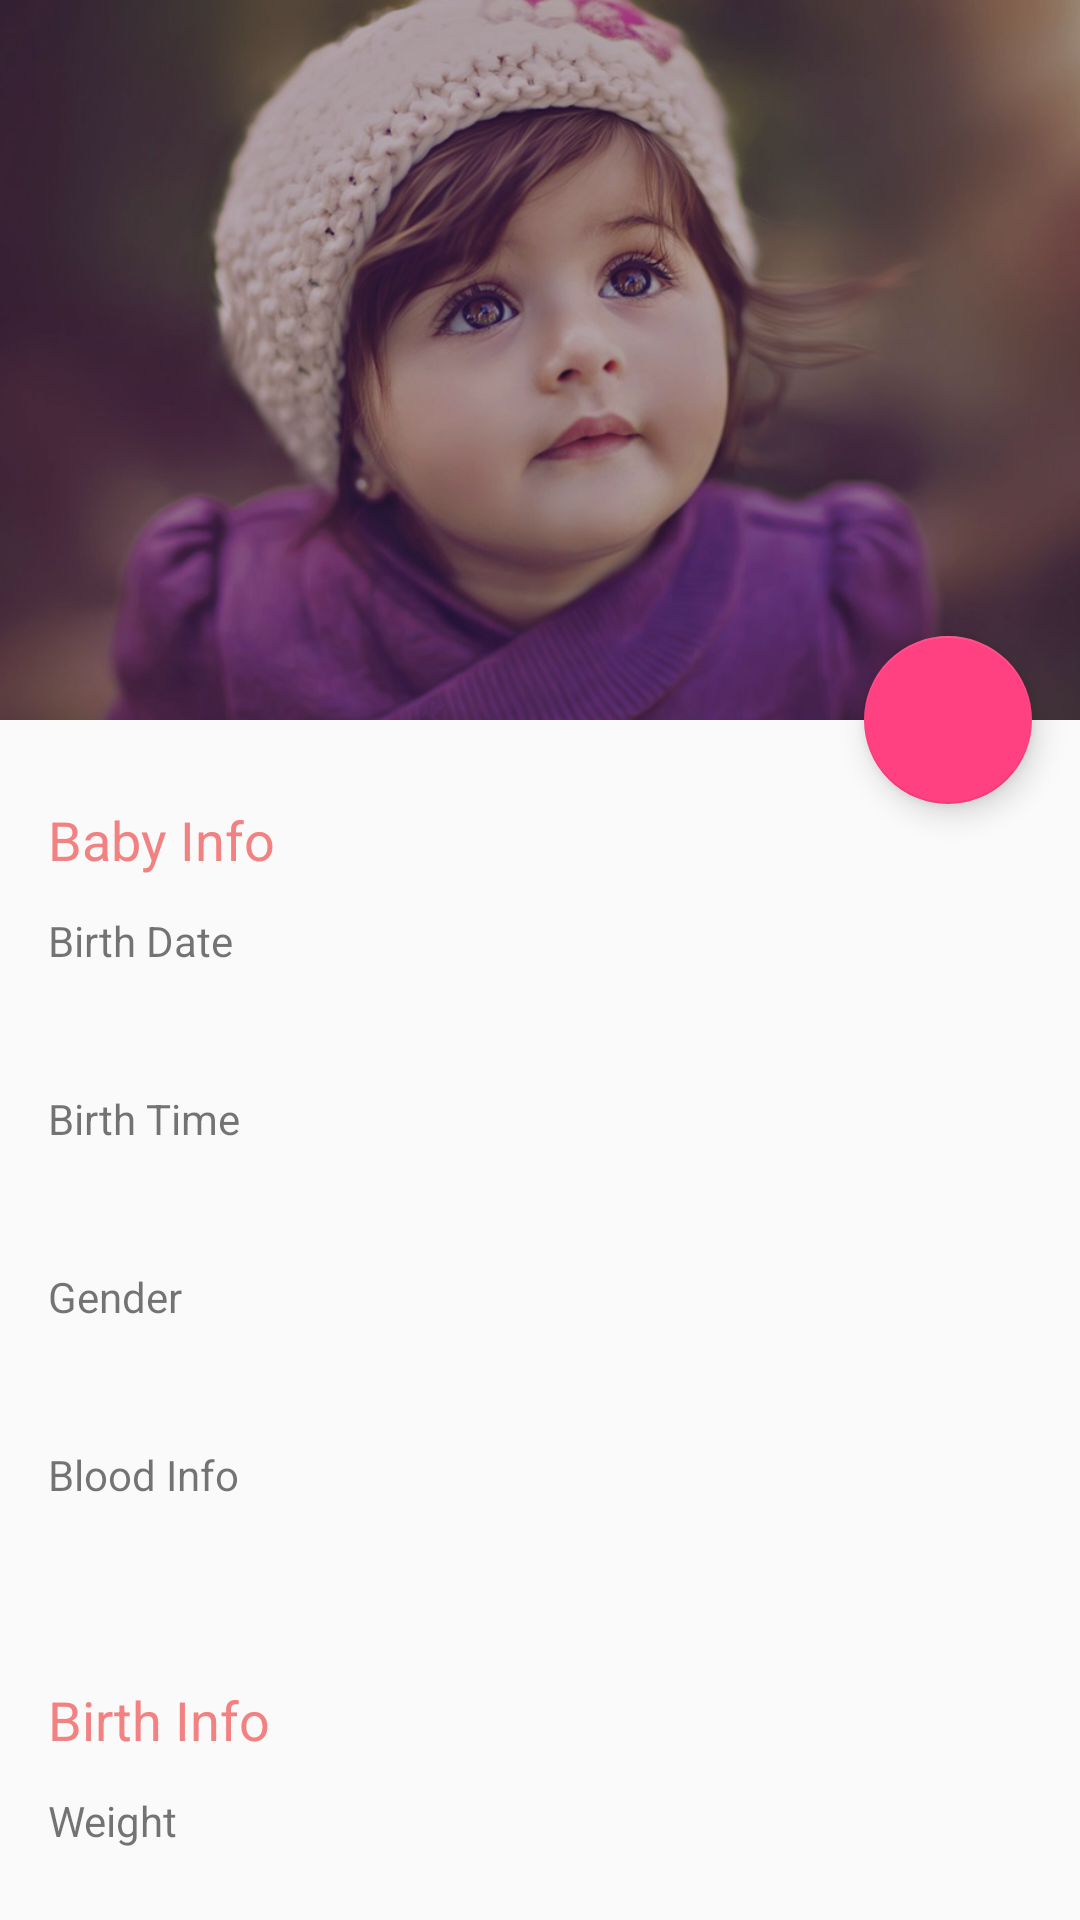

Android layout source for this screen:
<!-- AndroidManifest.xml: activity theme AppTheme.NoActionBar -->
<!-- res/layout/activity_scrolling.xml -->
<?xml version="1.0" encoding="utf-8"?>
<android.support.design.widget.CoordinatorLayout xmlns:android="http://schemas.android.com/apk/res/android"
    android:id="@+id/layout_main"
    xmlns:app="http://schemas.android.com/apk/res-auto"
    xmlns:tools="http://schemas.android.com/tools"
    android:layout_width="match_parent"
    android:layout_height="match_parent"
    android:fitsSystemWindows="true"
    tools:context="com.sevenlogics.babynursing.ScrollingActivity">

    <android.support.design.widget.AppBarLayout
        android:id="@+id/app_bar"
        android:layout_width="match_parent"
        android:layout_height="@dimen/app_bar_height"
        android:fitsSystemWindows="true"
        android:theme="@style/AppTheme.AppBarOverlay">

        <android.support.design.widget.CollapsingToolbarLayout
            android:id="@+id/toolbar_layout"
            android:layout_width="match_parent"
            android:layout_height="match_parent"
            android:fitsSystemWindows="true"
            app:contentScrim="?attr/colorPrimary"
            app:layout_scrollFlags="scroll|exitUntilCollapsed">

            <ImageView
                android:id="@+id/banner_img"
                android:layout_width="match_parent"
                android:layout_height="match_parent"
                android:scaleType="centerCrop"
                android:src="@drawable/baby_img" />

            <android.support.v7.widget.Toolbar
                android:id="@+id/toolbar"
                android:layout_width="match_parent"
                android:layout_height="?attr/actionBarSize"
                app:layout_collapseMode="pin"
                app:popupTheme="@style/AppTheme.PopupOverlay" />
        </android.support.design.widget.CollapsingToolbarLayout>
    </android.support.design.widget.AppBarLayout>

    <include layout="@layout/content_scrolling" />

    <android.support.design.widget.FloatingActionButton
        android:id="@+id/fab"
        android:layout_width="wrap_content"
        android:layout_height="wrap_content"
        android:layout_margin="@dimen/fab_margin"
        app:layout_anchor="@id/app_bar"
        app:layout_anchorGravity="bottom|end"
        android:src="@drawable/img_camera"
        android:scaleType="centerInside" />

</android.support.design.widget.CoordinatorLayout>
<!-- res/layout/content_scrolling.xml (included above) -->
<?xml version="1.0" encoding="utf-8"?>
<android.support.v4.widget.NestedScrollView
    xmlns:android="http://schemas.android.com/apk/res/android"
    xmlns:app="http://schemas.android.com/apk/res-auto"
    xmlns:tools="http://schemas.android.com/tools"
    android:layout_width="match_parent"
    android:layout_height="match_parent"
    app:layout_behavior="@string/appbar_scrolling_view_behavior"
    tools:context="com.sevenlogics.babynursing.ScrollingActivity"
    tools:showIn="@layout/activity_scrolling">

    <LinearLayout
        android:layout_width="match_parent"
        android:layout_height="match_parent"
        android:padding="@dimen/dimen16"
        android:orientation="vertical"
        android:focusable="true"
        android:focusableInTouchMode="true">

        <TextView
            style="@style/headerTextViewStyle"
            android:text="@string/string_baby_info" />

        <TextView
            style="@style/subHeaderTextViewStyle"
            android:text="@string/string_birthdate" />

        <TextView
            android:id="@+id/txt_birthdate"
            style="@style/valueTextViewStyle" />

        <Space
            android:layout_width="match_parent"
            android:layout_height="@dimen/dimen8" />

        <TextView
            style="@style/subHeaderTextViewStyle"
            android:text="@string/string_birthtime" />

        <TextView
            android:id="@+id/txt_birthtime"
            style="@style/valueTextViewStyle" />

        <Space
            android:layout_width="match_parent"
            android:layout_height="@dimen/dimen8" />

        <TextView
            style="@style/subHeaderTextViewStyle"
            android:text="@string/string_gender" />

        <TextView
            android:id="@+id/txt_gender"
            style="@style/valueTextViewStyle" />

        <Space
            android:layout_width="match_parent"
            android:layout_height="@dimen/dimen8" />

        <TextView
            style="@style/subHeaderTextViewStyle"
            android:text="@string/string_blood_info" />

        <TextView
            android:id="@+id/txt_blood_info"
            style="@style/valueTextViewStyle" />

        <Space
            android:layout_width="match_parent"
            android:layout_height="@dimen/dimen16" />

        <TextView
            style="@style/headerTextViewStyle"
            android:text="@string/string_birth_info" />

        <TextView
            style="@style/subHeaderTextViewStyle"
            android:text="@string/string_weight" />

        <include
            android:id="@+id/layout_weight"
            layout="@layout/layout_et_txt" />

        <Space
            android:layout_width="match_parent"
            android:layout_height="@dimen/dimen8" />

        <TextView
            style="@style/subHeaderTextViewStyle"
            android:text="@string/string_length" />

        <include
            android:id="@+id/layout_length"
            layout="@layout/layout_et_txt" />

        <Space
            android:layout_width="match_parent"
            android:layout_height="@dimen/dimen8" />

        <TextView
            style="@style/subHeaderTextViewStyle"
            android:text="@string/string_head_size" />

        <include
            android:id="@+id/layout_head_size"
            layout="@layout/layout_et_txt" />

        <Space
            android:layout_width="match_parent"
            android:layout_height="@dimen/dimen8" />

        <TextView
            style="@style/subHeaderTextViewStyle"
            android:text="@string/string_birthplace" />

        <TextView
            android:id="@+id/txt_birthplace"
            style="@style/valueTextViewStyle" />

    </LinearLayout>
</android.support.v4.widget.NestedScrollView>
<!-- res/layout/layout_et_txt.xml (included above) -->
<?xml version="1.0" encoding="utf-8"?>
<LinearLayout xmlns:android="http://schemas.android.com/apk/res/android"
    android:orientation="horizontal"
    android:layout_width="match_parent"
    android:layout_height="wrap_content"
    android:weightSum="1">

    <EditText
        android:id="@+id/layout_edittext"
        android:layout_width="0dp"
        android:layout_height="wrap_content"
        android:layout_weight="0.8"
        android:textAppearance="?android:attr/textAppearanceMedium"
        android:inputType="numberDecimal" />

    <TextView
        android:id="@+id/layout_textview"
        android:layout_width="0dp"
        android:layout_height="match_parent"
        android:layout_weight="0.2"
        android:textAppearance="?android:attr/textAppearanceMedium"
        android:gravity="center" />

</LinearLayout>
<!-- resources referenced by this layout -->
<resources>
  <dimen name="app_bar_height">240dp</dimen>
  <dimen name="dimen16">16dp</dimen>
  <dimen name="dimen8">8dp</dimen>
  <dimen name="fab_margin">16dp</dimen>
  <!-- drawable baby_img: png bitmap (drawable-xhdpi, 305749 bytes) -->
  <string name="string_baby_info">Baby Info</string>
  <string name="string_birth_info">Birth Info</string>
  <string name="string_birthdate">Birth Date</string>
  <string name="string_birthplace">Birthplace</string>
  <string name="string_birthtime">Birth Time</string>
  <string name="string_blood_info">Blood Info</string>
  <string name="string_gender">Gender</string>
  <string name="string_head_size">Head Size</string>
  <string name="string_length">Length</string>
  <string name="string_weight">Weight</string>
  <style name="AppTheme.AppBarOverlay" parent="ThemeOverlay.AppCompat.Dark.ActionBar" />
  <style name="AppTheme.PopupOverlay" parent="ThemeOverlay.AppCompat.Light" />
  <style name="headerTextViewStyle">
          <item name="android:layout_width">match_parent</item>
          <item name="android:layout_height">?android:attr/listPreferredItemHeightSmall</item>
          <item name="android:gravity">center_vertical</item>
          <item name="android:textAppearance">?android:attr/textAppearanceMedium</item>
          <item name="android:textColor">@color/colorPrimary</item>
      </style>
  <style name="subHeaderTextViewStyle">
          <item name="android:layout_width">match_parent</item>
          <item name="android:layout_height">wrap_content</item>
      </style>
  <style name="valueTextViewStyle">
          <item name="android:layout_width">match_parent</item>
          <item name="android:layout_height">wrap_content</item>
          <item name="android:paddingTop">@dimen/dimen4</item>
          <item name="android:paddingBottom">@dimen/dimen4</item>
          <item name="android:textAppearance">?android:attr/textAppearanceMedium</item>
      </style>
  <style name="AppTheme.NoActionBar">
          <item name="windowActionBar">false</item>
          <item name="windowNoTitle">true</item>
      </style>
  <color name="colorPrimary">#F28282</color>
  <dimen name="dimen4">4dp</dimen>
</resources>
